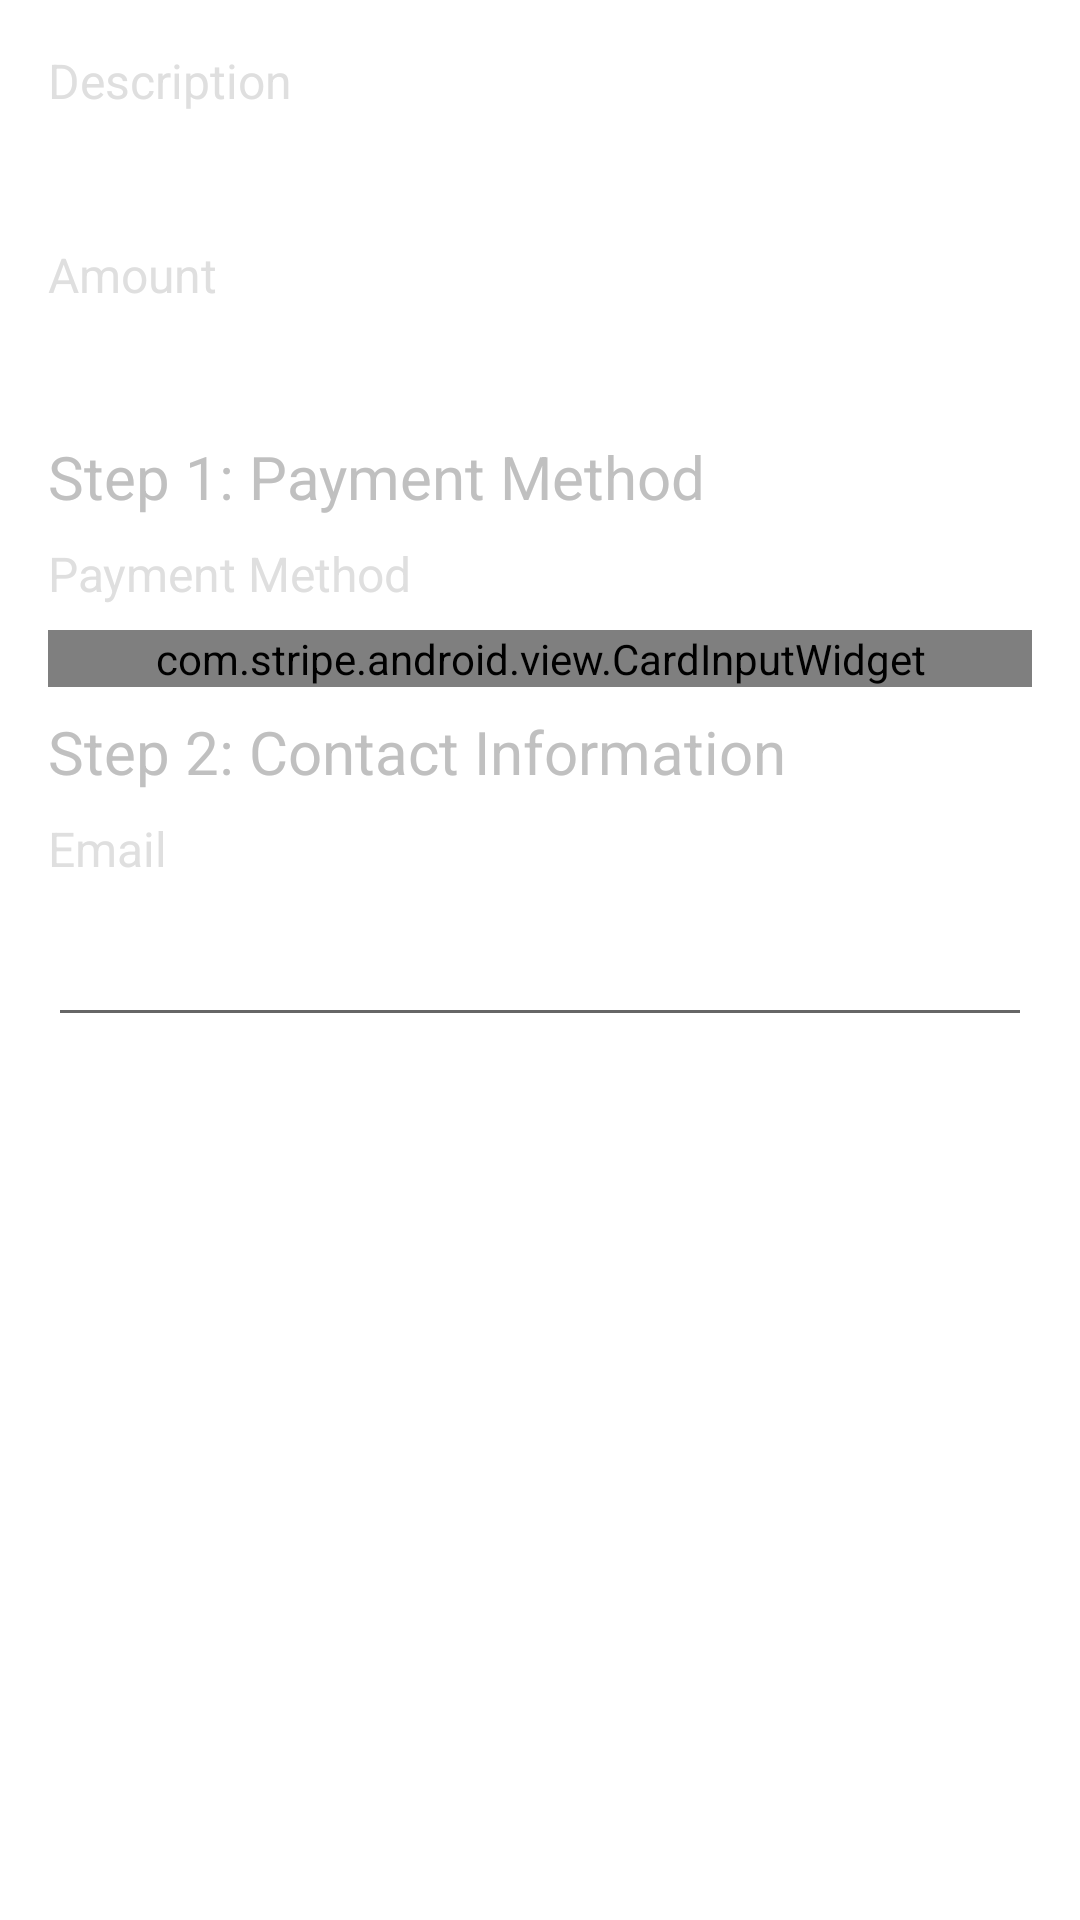

Write the Android layout XML for this screen, with the resource values it uses.
<!-- AndroidManifest.xml: fallback theme Theme.MaterialComponents.DayNight.NoActionBar -->
<!-- res/layout/dialog_stripe.xml -->
<?xml version="1.0" encoding="utf-8"?>
<ScrollView xmlns:android="http://schemas.android.com/apk/res/android"
    android:layout_width="match_parent"
    android:layout_height="match_parent"
    android:padding="@dimen/activity_padding">

    <LinearLayout
        android:layout_width="match_parent"
        android:layout_height="wrap_content"
        android:scrollbars="vertical"
        android:orientation="vertical">

        <TextView
            android:layout_width="match_parent"
            android:layout_height="wrap_content"
            android:layout_margin="@dimen/view_margin"
            android:id="@+id/stripe_description_label"
            android:labelFor="@id/stripe_description_text"
            android:text="@string/stripe_description"
            android:textColor="@color/text_secondary"
            android:textSize="@dimen/text_secondary_size" />

        <TextView
            android:layout_width="match_parent"
            android:layout_height="wrap_content"
            android:layout_margin="@dimen/view_margin"
            android:id="@+id/stripe_description_text"
            android:textColor="@color/text_primary"
            android:textSize="@dimen/text_primary_size" />

        <TextView
            android:layout_width="match_parent"
            android:layout_height="wrap_content"
            android:layout_margin="@dimen/view_margin"
            android:id="@+id/stripe_amount_label"
            android:labelFor="@id/stripe_amount_text"
            android:text="@string/stripe_amount"
            android:textColor="@color/text_secondary"
            android:textSize="@dimen/text_secondary_size" />

        <TextView
            android:layout_width="match_parent"
            android:layout_height="wrap_content"
            android:layout_margin="@dimen/view_margin"
            android:id="@+id/stripe_amount_text"
            android:textColor="@color/text_primary"
            android:textSize="@dimen/text_primary_size" />

        <TextView
            android:layout_width="match_parent"
            android:layout_height="wrap_content"
            android:layout_margin="@dimen/view_margin"
            android:text="@string/stripe_step_1"
            android:textColor="@color/text_primary"
            android:textSize="@dimen/text_primary_size" />

        <TextView
            android:layout_width="match_parent"
            android:layout_height="wrap_content"
            android:layout_margin="@dimen/view_margin"
            android:labelFor="@id/stripe_card_widget"
            android:text="@string/stripe_payment_method"
            android:textColor="@color/text_secondary"
            android:textSize="@dimen/text_secondary_size" />

        <com.stripe.android.view.CardInputWidget
            android:id="@+id/stripe_card_widget"
            android:layout_width="match_parent"
            android:layout_height="wrap_content"
            android:layout_margin="@dimen/view_margin">
            <requestFocus/>
        </com.stripe.android.view.CardInputWidget>

        <TextView
            android:layout_width="match_parent"
            android:layout_height="wrap_content"
            android:layout_margin="@dimen/view_margin"
            android:text="@string/stripe_step_2"
            android:textColor="@color/text_primary"
            android:textSize="@dimen/text_primary_size" />

        <TextView
            android:layout_width="match_parent"
            android:layout_height="wrap_content"
            android:layout_margin="@dimen/view_margin"
            android:labelFor="@id/stripe_email_text"
            android:text="@string/stripe_email"
            android:textColor="@color/text_secondary"
            android:textSize="@dimen/text_secondary_size" />

        <EditText
            android:id="@+id/stripe_email_text"
            android:layout_width="match_parent"
            android:layout_height="wrap_content"
            android:layout_margin="@dimen/view_margin"
            android:gravity="center"
            android:imeOptions="actionDone"
            android:autofillHints="emailAddress"
            android:inputType="textEmailAddress"
            android:textColor="@color/text_primary"
            android:textSize="@dimen/text_primary_size" />

    </LinearLayout>

</ScrollView>
<!-- resources referenced by this layout -->
<resources>
  <color name="text_primary">#FFC0C0C0</color>
  <color name="text_secondary">#FFDFDFDF</color>
  <dimen name="activity_padding">12dp</dimen>
  <dimen name="text_primary_size">20sp</dimen>
  <dimen name="text_secondary_size">16sp</dimen>
  <dimen name="view_margin">4dp</dimen>
  <string name="stripe_amount">Amount</string>
  <string name="stripe_description">Description</string>
  <string name="stripe_email">Email</string>
  <string name="stripe_payment_method">Payment Method</string>
  <string name="stripe_step_1">Step 1: Payment Method</string>
  <string name="stripe_step_2">Step 2: Contact Information</string>
</resources>
